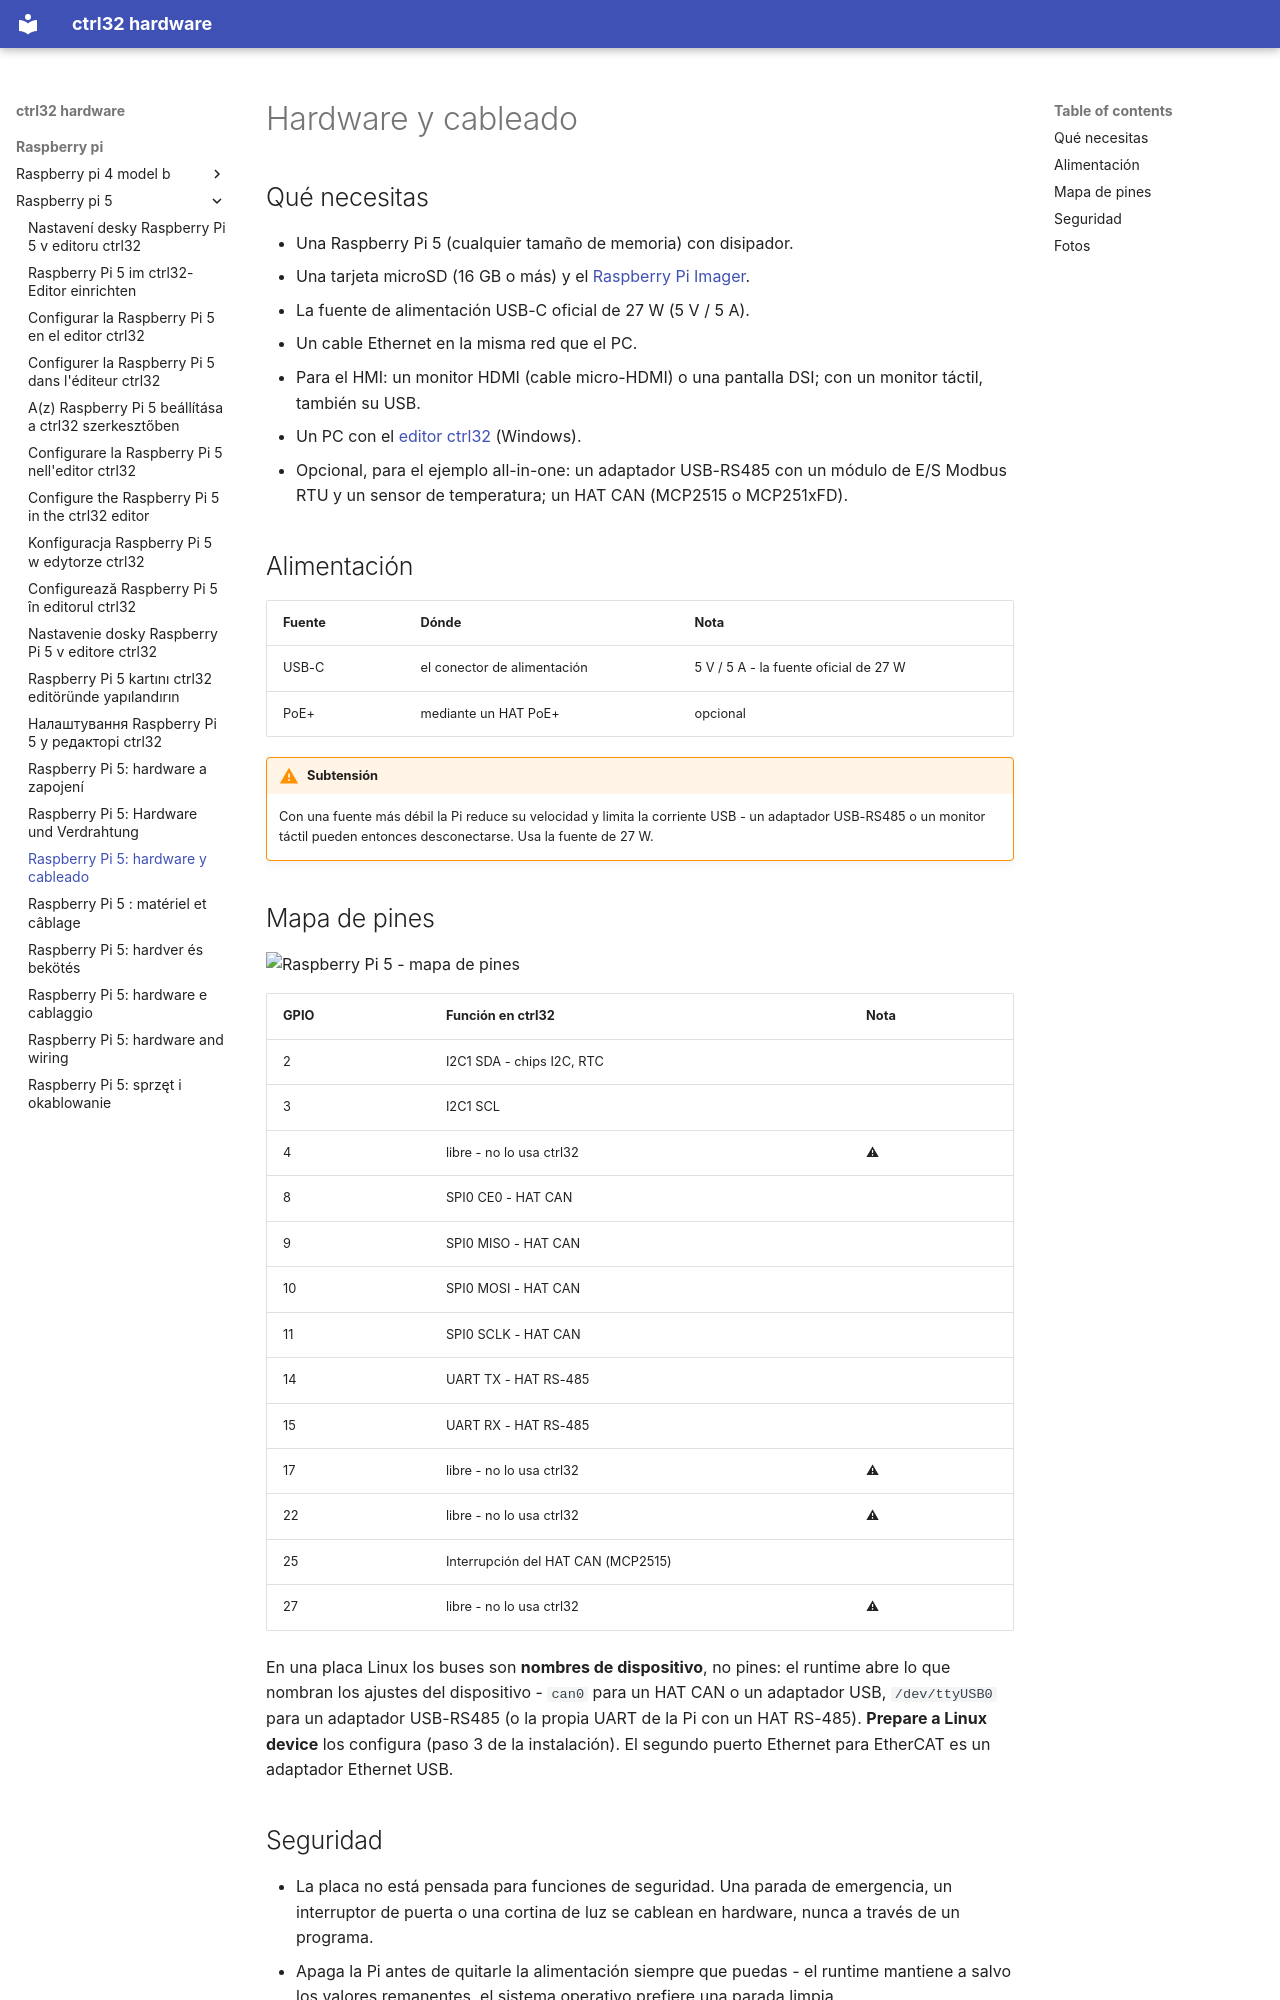

repository: ctrl32/hardware · page: raspberry-pi/raspberry-pi-5/hardware.es/index.html · generator: mkdocs

---
title: 'Raspberry Pi 5: hardware y cableado'
slug: hardware
sidebar_position: 20
image: pinout/pinout.png
image_alt: Raspberry Pi 5 - mapa de pines
tags:
- raspberry-pi
- linux
- hmi
- opc-ua
- ethercat
---

# Hardware y cableado

## Qué necesitas

- Una Raspberry Pi 5 (cualquier tamaño de memoria) con disipador.
- Una tarjeta microSD (16 GB o más) y el [Raspberry Pi Imager](https://www.raspberrypi.com/software/).
- La fuente de alimentación USB-C oficial de 27 W (5 V / 5 A).
- Un cable Ethernet en la misma red que el PC.
- Para el HMI: un monitor HDMI (cable micro-HDMI) o una pantalla DSI; con un monitor táctil, también su USB.
- Un PC con el [editor ctrl32](https://ctrl32.com/download/) (Windows).
- Opcional, para el ejemplo all-in-one: un adaptador USB-RS485 con un módulo de E/S Modbus RTU y un sensor de temperatura; un HAT CAN (MCP2515 o MCP251xFD).

## Alimentación

| Fuente | Dónde | Nota |
|---|---|---|
| USB-C | el conector de alimentación | 5 V / 5 A - la fuente oficial de 27 W |
| PoE+ | mediante un HAT PoE+ | opcional |

!!! warning "Subtensión"
    Con una fuente más débil la Pi reduce su velocidad y limita la
    corriente USB - un adaptador USB-RS485 o un monitor táctil pueden
    entonces desconectarse. Usa la fuente de 27 W.

## Mapa de pines

![Raspberry Pi 5 - mapa de pines](pinout/pinout.png)

| GPIO | Función en ctrl32 | Nota |
|---|---|---|
| 2 | I2C1 SDA - chips I2C, RTC |  |
| 3 | I2C1 SCL |  |
| 4 | libre - no lo usa ctrl32 | ⚠  |
| 8 | SPI0 CE0 - HAT CAN |  |
| 9 | SPI0 MISO - HAT CAN |  |
| 10 | SPI0 MOSI - HAT CAN |  |
| 11 | SPI0 SCLK - HAT CAN |  |
| 14 | UART TX - HAT RS-485 |  |
| 15 | UART RX - HAT RS-485 |  |
| 17 | libre - no lo usa ctrl32 | ⚠  |
| 22 | libre - no lo usa ctrl32 | ⚠  |
| 25 | Interrupción del HAT CAN (MCP2515) |  |
| 27 | libre - no lo usa ctrl32 | ⚠  |

En una placa Linux los buses son **nombres de dispositivo**, no pines: el
runtime abre lo que nombran los ajustes del dispositivo - `can0` para un
HAT CAN o un adaptador USB, `/dev/ttyUSB0` para un adaptador USB-RS485 (o
la propia UART de la Pi con un HAT RS-485). **Prepare a Linux device** los
configura (paso 3 de la instalación). El segundo puerto Ethernet para
EtherCAT es un adaptador Ethernet USB.
